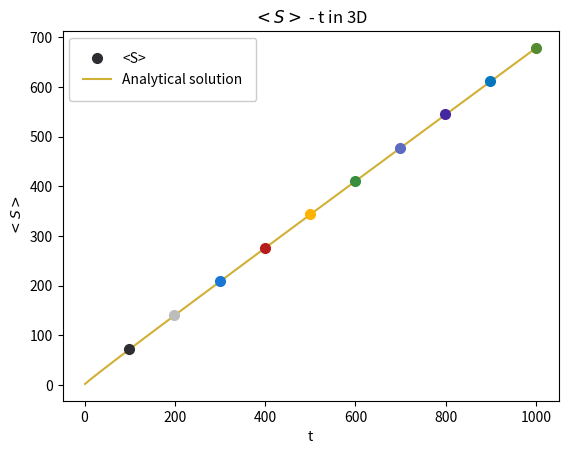

Python code for this plot:
import random
import numpy as np
import pathlib  # needed to create folder
import matplotlib.pyplot as plt
from tqdm import trange  # progress bar
from cycler import cycler

plt.rcParams["axes.prop_cycle"] = cycler(
    color=[
        "#2D2D32",
        "#bdbdbd",
        "#1976d2",
        "#b71c1c",
        "#ffb300",
        "#388e3c",
        "#5c6bc0",
        "#4527a0",
        "#0277bd",
        "#558b2f",
        "#f9a825",
        "#ef6c00",
        "#6d4c41",
        "#424242",
        "#455a64",
        "#00838f",
        "#f4511e",
        "#9e9d24",
        "#8e24aa",
        "#ad1457",
        "#004d40",
        "#880e4f",
    ]
)


def check_if_visited(
        x_val, y_val, z_val
):  # function that checks if a grid position has been visited already
    if (x, y, z) not in grid_positions:
        grid_positions.add((x_val, y_val, z_val))


def savim(directory, name):
    path = pathlib.Path(f"./{directory}")
    path.mkdir(
        exist_ok=True,  # Without exist_ok=True,FileExistsError show up if folder already exists
        parents=True,
    )  # Missing parents of the path are created.
    plt.savefig(f"./{directory}/{name}.png", dpi=dpisiz)
    print(f"Saved image at location: ./{directory}/{name}.png")


dpisiz = 1000  # change to 1000
repeats = 10000  # change to 10000
total_random_walk_steps = 1000  # random walk steps
s_values = np.zeros(
    (repeats, 10), dtype=np.int16
)  # int16 since our values are from [0,2000] and int16 ([-23768,32767]) covers that space easily
start_point = 999  # for grid. Since final walk position is inside [-1000,1000]

steps_checking = set(range(99, 1000, 100))  # Steps where we determine our values

for l in trange(repeats):
    random.seed(4387 + l)
    y = start_point
    x = start_point
    z = start_point
    grid_positions = {x, y, z}
    for i in range(total_random_walk_steps):
        rand = random.random()
        if rand < 1 / 6:
            y = y + 1
            check_if_visited(x, y, z)
        elif rand < 2 / 6:
            y = y - 1
            check_if_visited(x, y, z)
        elif rand < 3 / 6:
            x = x + 1
            check_if_visited(x, y, z)
        elif rand < 4 / 6:
            x = x - 1
            check_if_visited(x, y, z)
        elif rand < 5 / 6:
            z = z + 1
            check_if_visited(x, y, z)
        else:
            z = z - 1
            check_if_visited(x, y, z)
        if i in steps_checking:
            s_values[l, i % 99] = len(grid_positions)
    grid_positions.clear()
fig = plt.figure()
ax = plt.axes()
for i in range(10):
    plt.plot(
        100 * i + 99,
        np.average(s_values[:, i]),
        "o",
        zorder=2,  # greater values -> drawn later
        label="<S>",
        markersize=7,
    )
ax.set_ylabel("$<S>$")
ax.set_title("$<S>$ - t in 3D")
ax.set_xlabel("t")
with np.errstate(divide="ignore", invalid="ignore"):  # RuntimeWarning: divide by zero
    x_analytical_linspace = np.linspace(0, 1000, 1000)
    y_analytical = (
            0.65946267 * x_analytical_linspace
            + 0.573921 * np.sqrt(x_analytical_linspace)
            + 0.449530
            + 0.40732 * 1 / np.sqrt(x_analytical_linspace)
    )
    analytical_line_plot = plt.plot(
        x_analytical_linspace,
        y_analytical,
        zorder=1,
        color="xkcd:ocre",
        alpha=0.8,
        label="Analytical solution",
    )
ax.legend()
# Fixing our legend so it doesn't have all our points differently
handles, labels = plt.gca().get_legend_handles_labels()
i = 1
while i < len(labels):
    if labels[i] in labels[:i]:
        del labels[i]
        del handles[i]
    else:
        i += 1
plt.legend(handles, labels, loc="best", fancybox=True, framealpha=1, borderpad=1)
savim("images", "problem1_task5_3D_plot_optimized")
print("Program finished running!")
